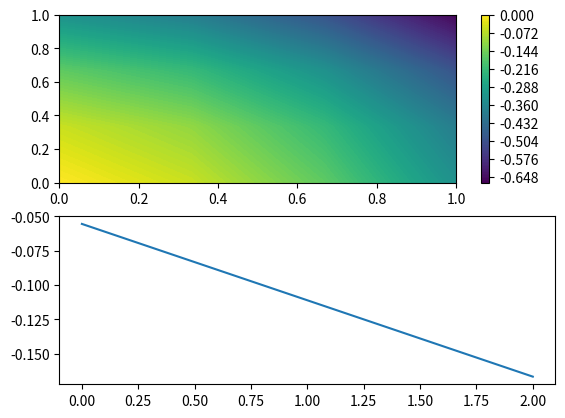

Reproduce this figure in Python.
'''
Created on Dec 22, 2019

[redacted]
'''

import numpy as num
import matplotlib as plotting
from matplotlib import pyplot as plott

low_boundary = 0
high_boundary = 1

range_val = 4

number_of_divisions = (high_boundary - low_boundary) * range_val 

x_range = num.linspace(low_boundary,high_boundary,number_of_divisions)
y_range = num.linspace(low_boundary,high_boundary,number_of_divisions)

X_Grid,Y_Grid = num.meshgrid(x_range,y_range)
values = num.copy(Y_Grid)

f = -.5


d2udx2 = f
d2udy2 = f

dudx = num.copy(X_Grid)
dudy = num.copy(Y_Grid)

values[0][0] = 0 
dudx[0][0] = 0
dudy[0][0] = 0


for xcounter in range(number_of_divisions):
    ycounter = 0
    if xcounter == 0:
        pass
    
    else:
        
        diff_x = max(num.diff(x_range))
        dudx[ycounter][xcounter] = dudx[ycounter][xcounter - 1] + d2udx2 * diff_x
        values[ycounter][xcounter] = values[ycounter][xcounter - 1] + dudx[ycounter][xcounter]  * diff_x
    for ycounter in range(1,number_of_divisions,1):

            diff_y = max(num.diff(y_range))
            dudy[ycounter][xcounter] = dudy[ycounter - 1][xcounter] + d2udy2 * diff_y
            values[ycounter][xcounter] = values[ycounter - 1][xcounter] + dudy[ycounter][xcounter] * diff_y
plott.subplot(2,1,1)
plott.contourf(X_Grid,Y_Grid,values,120)
plott.colorbar()
plott.subplot(2,1,2)
plott.plot(num.diff(values[0]))


# print(values)
# print(X_Grid)
# print(Y_Grid)
plott.show()

if __name__ == '__main__':
    pass